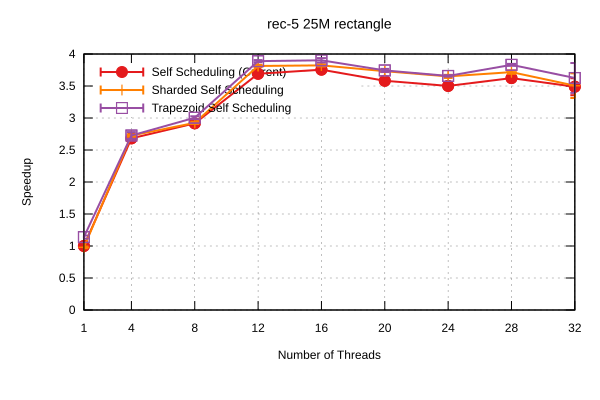

The table this chart was drawn from, first rows:
Name, Mean, MeanLB, MeanUB, Stddev, StddevLB, StddevUB, scheduler, threads
rec-5/25M_rectangle, 0.7198, 0.7138, 0.7265, 7.081349292987178e-3, 3.6560143334891907e-3, 9.950980507312164e-3, Self Scheduling (Current), 1
rec-5/25M_rectangle, 0.2684, 0.2655, 0.273, 5.143177858615472e-3, 1.6207805020003602e-3, 7.172765921117009e-3, Self Scheduling (Current), 4
rec-5/25M_rectangle, 0.2468, 0.245, 0.2479, 1.879049911579413e-3, 7.878707451693325e-4, 2.7093381036051548e-3, Self Scheduling (Current), 8
rec-5/25M_rectangle, 0.195, 0.194, 0.1969, 1.7899649597400758e-3, 7.587172958495934e-4, 2.7868032419767416e-3, Self Scheduling (Current), 12
rec-5/25M_rectangle, 0.1917, 0.1913, 0.1922, 5.888360627751656e-4, 4.0761544318305005e-4, 7.340619224394082e-4, Self Scheduling (Current), 16
rec-5/25M_rectangle, 0.201, 0.2003, 0.202, 1.231654406936103e-3, 4.98341830593775e-4, 1.8688312324319062e-3, Self Scheduling (Current), 20
rec-5/25M_rectangle, 0.2056, 0.2049, 0.2066, 1.0722024202301072e-3, 8.034802638593602e-4, 1.4592819609599056e-3, Self Scheduling (Current), 24
rec-5/25M_rectangle, 0.1987, 0.1979, 0.1993, 9.054461311787015e-4, 5.886970489599867e-4, 1.3630675826853847e-3, Self Scheduling (Current), 28
rec-5/25M_rectangle, 0.2063, 0.1998, 0.2157, 1.0267729053969775e-2, 7.003654523577316e-3, 1.229016062909648e-2, Self Scheduling (Current), 32
rec-5/25M_rectangle, 0.7354, 0.7276, 0.7481, 1.2142801999461305e-2, 2.008814607203646e-3, 1.5553529328309942e-2, Sharded Self Scheduling, 1
rec-5/25M_rectangle, 0.2641, 0.2622, 0.266, 2.2708598797816807e-3, 1.2886294724654013e-3, 3.4757579428914514e-3, Sharded Self Scheduling, 4
rec-5/25M_rectangle, 0.2462, 0.2443, 0.2472, 1.9590635112991723e-3, 2.8286897604358745e-4, 2.5942020655149813e-3, Sharded Self Scheduling, 8
rec-5/25M_rectangle, 0.1888, 0.1881, 0.1899, 1.0756237135396917e-3, 4.1307432521824126e-4, 1.738609249838664e-3, Sharded Self Scheduling, 12
rec-5/25M_rectangle, 0.1883, 0.1872, 0.1889, 1.0324072487768233e-3, 3.9523127124936456e-4, 1.448148912714471e-3, Sharded Self Scheduling, 16
rec-5/25M_rectangle, 0.1929, 0.192, 0.1934, 9.314325298193974e-4, 4.190423586398006e-4, 1.390112850308521e-3, Sharded Self Scheduling, 20
rec-5/25M_rectangle, 0.1972, 0.196, 0.1986, 1.8474170424250846e-3, 1.0139622016043946e-3, 2.712181300700138e-3, Sharded Self Scheduling, 24
rec-5/25M_rectangle, 0.1937, 0.1925, 0.1953, 1.875410095162885e-3, 1.2830678093491445e-3, 2.5465105770224013e-3, Sharded Self Scheduling, 28
rec-5/25M_rectangle, 0.2054, 0.1978, 0.2212, 1.4421086993998074e-2, 4.055575943381566e-3, 2.0567081123913974e-2, Sharded Self Scheduling, 32
rec-5/25M_rectangle, 0.6316, 0.6183, 0.645, 1.678882967686206e-2, 7.60766449093353e-3, 2.152086003502089e-2, Trapezoid Self Scheduling, 1
rec-5/25M_rectangle, 0.264, 0.2572, 0.2673, 6.393203446821636e-3, 6.828020724679003e-4, 8.471901474311256e-3, Trapezoid Self Scheduling, 4
rec-5/25M_rectangle, 0.2396, 0.2382, 0.2418, 2.3664333120390255e-3, 1.1343014122942772e-3, 3.5207584280325995e-3, Trapezoid Self Scheduling, 8
rec-5/25M_rectangle, 0.1851, 0.1842, 0.1858, 1.1720329566603529e-3, 6.90514200219534e-4, 1.6506832976307755e-3, Trapezoid Self Scheduling, 12
rec-5/25M_rectangle, 0.1845, 0.1831, 0.1864, 2.188281632925689e-3, 1.5621079022920524e-3, 2.6456399425628064e-3, Trapezoid Self Scheduling, 16
rec-5/25M_rectangle, 0.1923, 0.1913, 0.1938, 1.5895839909652674e-3, 9.382894829712474e-4, 2.2295737205790134e-3, Trapezoid Self Scheduling, 20
rec-5/25M_rectangle, 0.1968, 0.1961, 0.1973, 9.150976550451258e-4, 6.660535801039329e-4, 1.1570238634974878e-3, Trapezoid Self Scheduling, 24
rec-5/25M_rectangle, 0.1879, 0.1871, 0.1886, 1.0043239459469541e-3, 6.007018113438733e-4, 1.4648632288446835e-3, Trapezoid Self Scheduling, 28
rec-5/25M_rectangle, 0.1985, 0.1908, 0.2178, 1.513313839555436e-2, 2.793790022330739e-3, 2.1224554017955154e-2, Trapezoid Self Scheduling, 32
